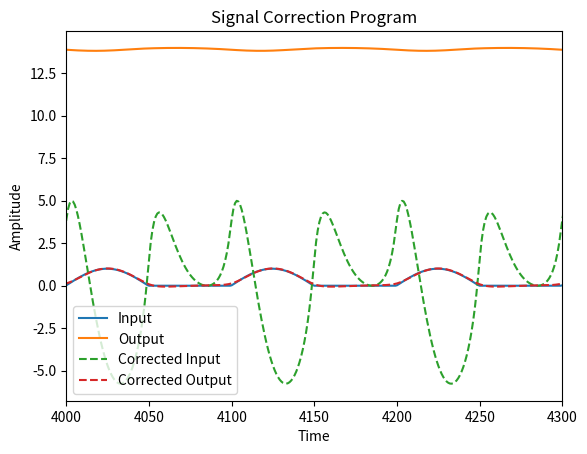

Source code (Python):
import numpy as np
import matplotlib.pyplot as plt
from scipy.ndimage import gaussian_filter as gf
from numpy.fft import fft, ifft

# This script is a simple signal correction alogrithm. The intended signal is sent through, then the output is measured
# From this the transfer function of the system is calculated by dividing both signals in the frequency domain (equivalent to a deconvolution)
# With the system transfer function, it is possible to adjust the input signal such that the output signal is what you intended originally after going through the system
# This is a small demonstration of a script that has been very useful in the lab [which i wrote in labview ultimately :'( ] which can generate waveforms, measure with an oscilloscope, and then real time process
# The data to generate a new waveform which will give the desired output after going through an arbitrary system (e.g. a few pieces of instrumentation and an operational amplifier)

#Basically the entire math part of the code, a great deal of complicated math in one line courtesy of numpy and the fast fourier transform
dcquik = lambda S,O: ifft(fft(S)/(fft(O)/fft(S)))


N = 10000
k = np.zeros(1000)
k[int(k.size/2)] = 1
#Some arbitrary system transfer function generated here with a gaussian kernel 
G = np.convolve(gf(k,100),np.roll(np.arange(1000)/10000,200),'same')

#Signal
S = np.sin(np.pi*2*np.linspace(0,100,N))
S = np.where(S>0,S,0)
#Output Signal (after going through some arbitrary system represented by tranfer function 'G')
O = np.convolve(S,G,'same')
C = np.fft.fft(O)/np.fft.fft(S)
CW = np.fft.ifft(C,1000)
IC = dcquik(S.tolist(),O.tolist())
OC = np.convolve(IC,G,'same')

#Show Signals before and after adjustment
plt.figure()
plt.plot(S,label="Input")
plt.plot(O,label='Output')
plt.title('Signal Correction Program')
plt.xlabel('Time')
plt.ylabel('Amplitude')
plt.plot(IC,'--',label='Corrected Input')
plt.plot(OC,'--',label='Corrected Output')
plt.legend()
plt.xlim(4000,4300)

#Show calculated Transfer function
#plt.figure()
#plt.plot(G)
#plt.plot(CW.real)
#plt.title('Transfer Function')

#plot :3
plt.show()


